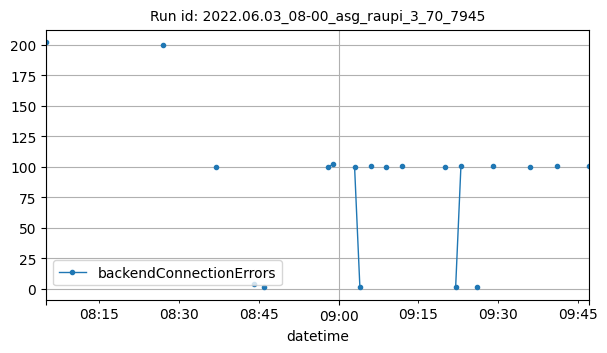

The data file committed next to this chart (first rows):
datetime, backendConnectionErrors
2022-06-03T08:05:00Z, 202
2022-06-03T08:27:00Z, 200
2022-06-03T08:37:00Z, 100
2022-06-03T08:44:00Z, 4
2022-06-03T08:46:00Z, 1
2022-06-03T08:58:00Z, 100
2022-06-03T08:59:00Z, 102
2022-06-03T09:03:00Z, 100
2022-06-03T09:04:00Z, 1
2022-06-03T09:06:00Z, 101
2022-06-03T09:09:00Z, 100
2022-06-03T09:12:00Z, 101
2022-06-03T09:20:00Z, 100
2022-06-03T09:22:00Z, 1
2022-06-03T09:23:00Z, 101
2022-06-03T09:26:00Z, 1
2022-06-03T09:29:00Z, 101
2022-06-03T09:36:00Z, 100
2022-06-03T09:41:00Z, 101
2022-06-03T09:47:00Z, 101
